Run: headless pygame with SDL's dummy video driver; simulated clock (each Clock.tick advances the game by its frame time, no real sleeping); random seed 0; keys injected as events and as key.get_pressed() state; no mouse input.
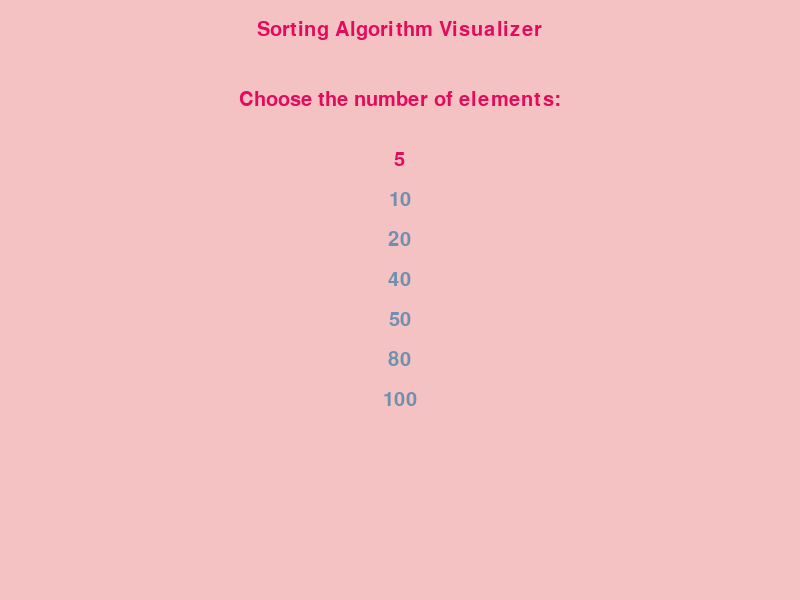
Frame 1 of 4 · flips 1–60 · no input
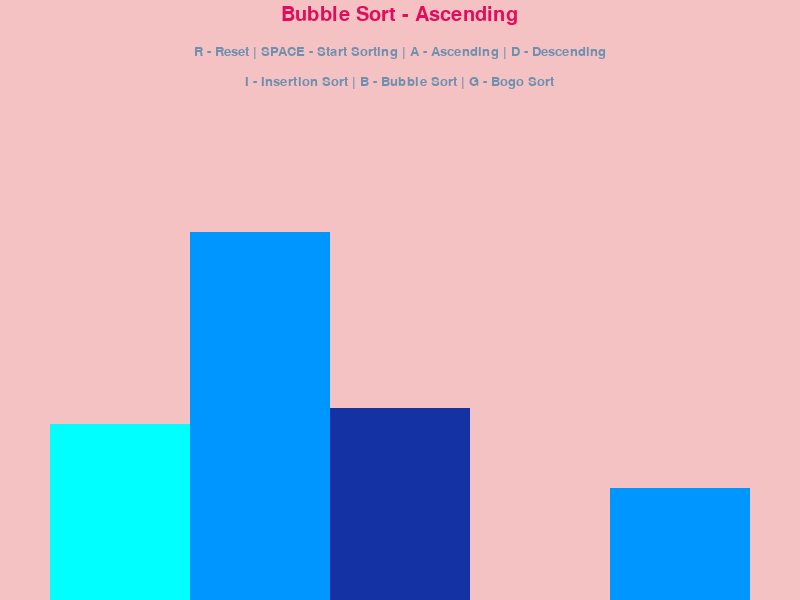
Frame 2 of 4 · flips 61–180 · tapped SPACE, RETURN · held RIGHT (→), D
Frame 3 of 4 · flips 181–300 · held DOWN (↓), S · screen unchanged from frame 2, image omitted
Frame 4 of 4 · flips 301–420 · held LEFT (←), A, UP (↑), W · screen unchanged from frame 3, image omitted

The pygame program that drew these frames:

import pygame
import random
import math

pygame.init()

class DrawInformation:
    """Class that manages all drawing related parameters. Colors, Fonts, Paddings etc."""
    # RGB colors used
    DENIM = 111, 143, 175
    BABY_PINK = 244, 194, 194
    RASPBERRY = 227, 11, 92
    GREEN = 0, 255, 0
    RED = 255, 0, 0
    BACKGROUND_COLOR = BABY_PINK
    BLUE_GRADIENTS = [
        (0, 255, 255),
        (0, 150, 255),
        (20, 50, 164)
    ]

    # Font used
    FONT = pygame.font.SysFont('comicsans', 20)
    LARGE_FONT = pygame.font.SysFont('comicsans', 30)

    SIDE_PAD = 100
    TOP_PAD = 150

    def __init__(self, bar_width, bar_height, lst):
        self.width = bar_width
        self.height = bar_height

        self.window = pygame.display.set_mode((bar_width, bar_height))
        pygame.display.set_caption("Sorting Algorithm Visualizer")
        self.set_list(lst)

    def set_list(self, lst):
        self.lst = lst
        self.min_val = min(lst)
        self.max_val = max(lst)

        self.block_width = round((self.width - self.SIDE_PAD) / len(lst))
        self.block_height = math.floor((self.height - self.TOP_PAD) / (self.max_val - self.min_val))
        self.start_x = self.SIDE_PAD // 2


def draw(draw_info, algo_name, ascending):
    """Method to draw the window and titles and headings"""
    draw_info.window.fill(draw_info.BACKGROUND_COLOR)

    title = draw_info.LARGE_FONT.render(
        f"{algo_name} - {'Ascending' if ascending else 'Descending'}", 1, draw_info.RASPBERRY
    )
    draw_info.window.blit(title, (draw_info.width / 2 - title.get_width() / 2, 5))

    controls = draw_info.FONT.render(
        "R - Reset | SPACE - Start Sorting | A - Ascending | D - Descending", 1, draw_info.DENIM
    )
    draw_info.window.blit(controls, (draw_info.width / 2 - controls.get_width() / 2, 45))

    sorting = draw_info.FONT.render(
        "I - Insertion Sort | B - Bubble Sort | G - Bogo Sort", 1, draw_info.DENIM
    )
    draw_info.window.blit(sorting, (draw_info.width / 2 - sorting.get_width() / 2, 75))

    draw_list(draw_info)
    pygame.display.update()


def draw_list(draw_info, color_positions={}, clear_bg=False):
    """ Method to draw the list. Is called at every list update to visualize how the sorting algorithm works"""
    lst = draw_info.lst

    if clear_bg:
        clear_rect = (draw_info.SIDE_PAD // 2, draw_info.TOP_PAD, draw_info.width - draw_info.SIDE_PAD,
                      draw_info.height - draw_info.TOP_PAD)
        pygame.draw.rect(draw_info.window, draw_info.BACKGROUND_COLOR, clear_rect)

    for i, val in enumerate(lst):
        x = draw_info.start_x + i * draw_info.block_width
        y = draw_info.height - (val - draw_info.min_val) * draw_info.block_height

        color = draw_info.BLUE_GRADIENTS[i % 3]

        if i in color_positions:
            color = color_positions[i]

        pygame.draw.rect(draw_info.window, color, (x, y, draw_info.block_width, draw_info.height))

    if clear_bg:
        pygame.display.update()


def generate_starting_list(n, min_val, max_val):
    """Random list generator. Generates n integers randomly between min_val and max_val"""
    lst = []

    for _ in range(n):
        val = random.randint(min_val, max_val)
        lst.append(val)
    return lst


def bubble_sort(draw_info, ascending=True):
    """Function to perform bubble sort on the list"""
    lst = draw_info.lst

    for i in range(len(lst) - 1):
        for j in range(len(lst) - 1 - i):
            num1 = lst[j]
            num2 = lst[j + 1]

            if (num1 > num2 and ascending) or (num1 < num2 and not ascending):
                lst[j], lst[j + 1] = lst[j + 1], lst[j]
                draw_list(draw_info, {j: draw_info.GREEN, j + 1: draw_info.RED}, True)
                yield True
    return lst


def insertion_sort(draw_info, ascending=True):
    """Function to perform insertion sort on the list"""
    lst = draw_info.lst

    for i in range(1, len(lst)):
        current = lst[i]

        while True:

            ascending_sort = i > 0 and lst[i - 1] > current and ascending
            descending_sort = i > 0 and lst[i - 1] < current and not ascending

            if not ascending_sort and not descending_sort:
                break

            lst[i] = lst[i - 1]
            i = i - 1
            lst[i] = current
            draw_list(draw_info, {i: draw_info.RED, i - 1: draw_info.GREEN}, True)
            yield True

    return lst


def bogo_sort(draw_info, ascending=True):
    lst = draw_info.lst

    def is_sorted():
        nonlocal lst
        if ascending:
            for j in range(len(lst) - 1):
                if lst[j] > lst[j + 1]:
                    return False
            return True

        if not ascending:
            for j in range(len(lst) - 1):
                if lst[j] < lst[j + 1]:
                    return False
            return True

    while not is_sorted():
        for i in range(len(lst)):
            r = random.randint(0, len(lst) - 1)
            lst[i], lst[r] = lst[r], lst[i]
            draw_list(draw_info, {i: draw_info.RED, r: draw_info.GREEN}, True)
            yield True
    return lst


def draw_menu(window, font, options, selected_idx):
    window.fill(DrawInformation.BABY_PINK)

    heading = font.render("Sorting Algorithm Visualizer", 1, DrawInformation.RASPBERRY)
    window.blit(heading, (window.get_width() / 2 - heading.get_width() / 2, 20))
    title = font.render("Choose the number of elements:", 1, DrawInformation.RASPBERRY)
    window.blit(title, (window.get_width() / 2 - title.get_width() / 2, 90))

    for idx, option in enumerate(options):
        color = DrawInformation.DENIM if idx != selected_idx else DrawInformation.RASPBERRY
        label = font.render(option, 1, color)
        window.blit(label, (window.get_width() / 2 - label.get_width() / 2, 150 + idx * 40))

    pygame.display.update()


def main():
    """Main function to run the program. Many parameters can be changed here:
    list related n: number of elements, min_val: min value in list, max_val: max value in list
    Pygame related: window_width, window_height, FPS"""
    run = True
    clock = pygame.time.Clock()

    # Pygame window parameters
    window_width = 800
    window_height = 600
    FPS = 60

    window = pygame.display.set_mode((window_width, window_height))
    font = pygame.font.SysFont('comicsans', 30)

    options = ["5", "10", "20", "40", "50", "80", "100"]
    selected_idx = 0
    choosing = True

    while choosing:
        draw_menu(window, font, options, selected_idx)
        for event in pygame.event.get():
            if event.type == pygame.QUIT:
                pygame.quit()
                return
            elif event.type == pygame.KEYDOWN:
                if event.key == pygame.K_UP and selected_idx > 0:
                    selected_idx -= 1
                elif event.key == pygame.K_DOWN and selected_idx < len(options) - 1:
                    selected_idx += 1
                elif event.key == pygame.K_RETURN:
                    n = int(options[selected_idx])
                    choosing = False

    min_val = 0
    max_val = 100

    lst = generate_starting_list(n, min_val, max_val)
    draw_info = DrawInformation(window_width, window_height, lst)
    sorting = False
    ascending = True

    sorting_algorithm = bubble_sort
    sorting_algo_name = "Bubble Sort"
    sorting_algorithm_generator = None

    while run:
        clock.tick(FPS)

        if sorting:
            try:
                next(sorting_algorithm_generator)
            except StopIteration:
                sorting = False
        else:
            draw(draw_info, sorting_algo_name, ascending)

        pygame.display.update()

        for event in pygame.event.get():
            if event.type == pygame.QUIT:
                run = False

            if event.type != pygame.KEYDOWN:
                continue

            if event.key == pygame.K_r:
                lst = generate_starting_list(n, min_val, max_val)
                draw_info = DrawInformation(window_width, window_height, lst)
                sorting = False
            elif event.key == pygame.K_SPACE and not sorting:
                sorting = True
                sorting_algorithm_generator = sorting_algorithm(draw_info, ascending)
            elif event.key == pygame.K_a and not sorting:
                ascending = True
            elif event.key == pygame.K_d and not sorting:
                ascending = False
            elif event.key == pygame.K_b and not sorting:
                sorting_algorithm = bubble_sort
                sorting_algo_name = "Bubble Sort"
            elif event.key == pygame.K_i and not sorting:
                sorting_algorithm = insertion_sort
                sorting_algo_name = "Insertion Sort"
            elif event.key == pygame.K_g and not sorting:
                sorting_algorithm = bogo_sort
                sorting_algo_name = "Bogo Sort"

    pygame.quit()

if __name__ == "__main__":
    main()
